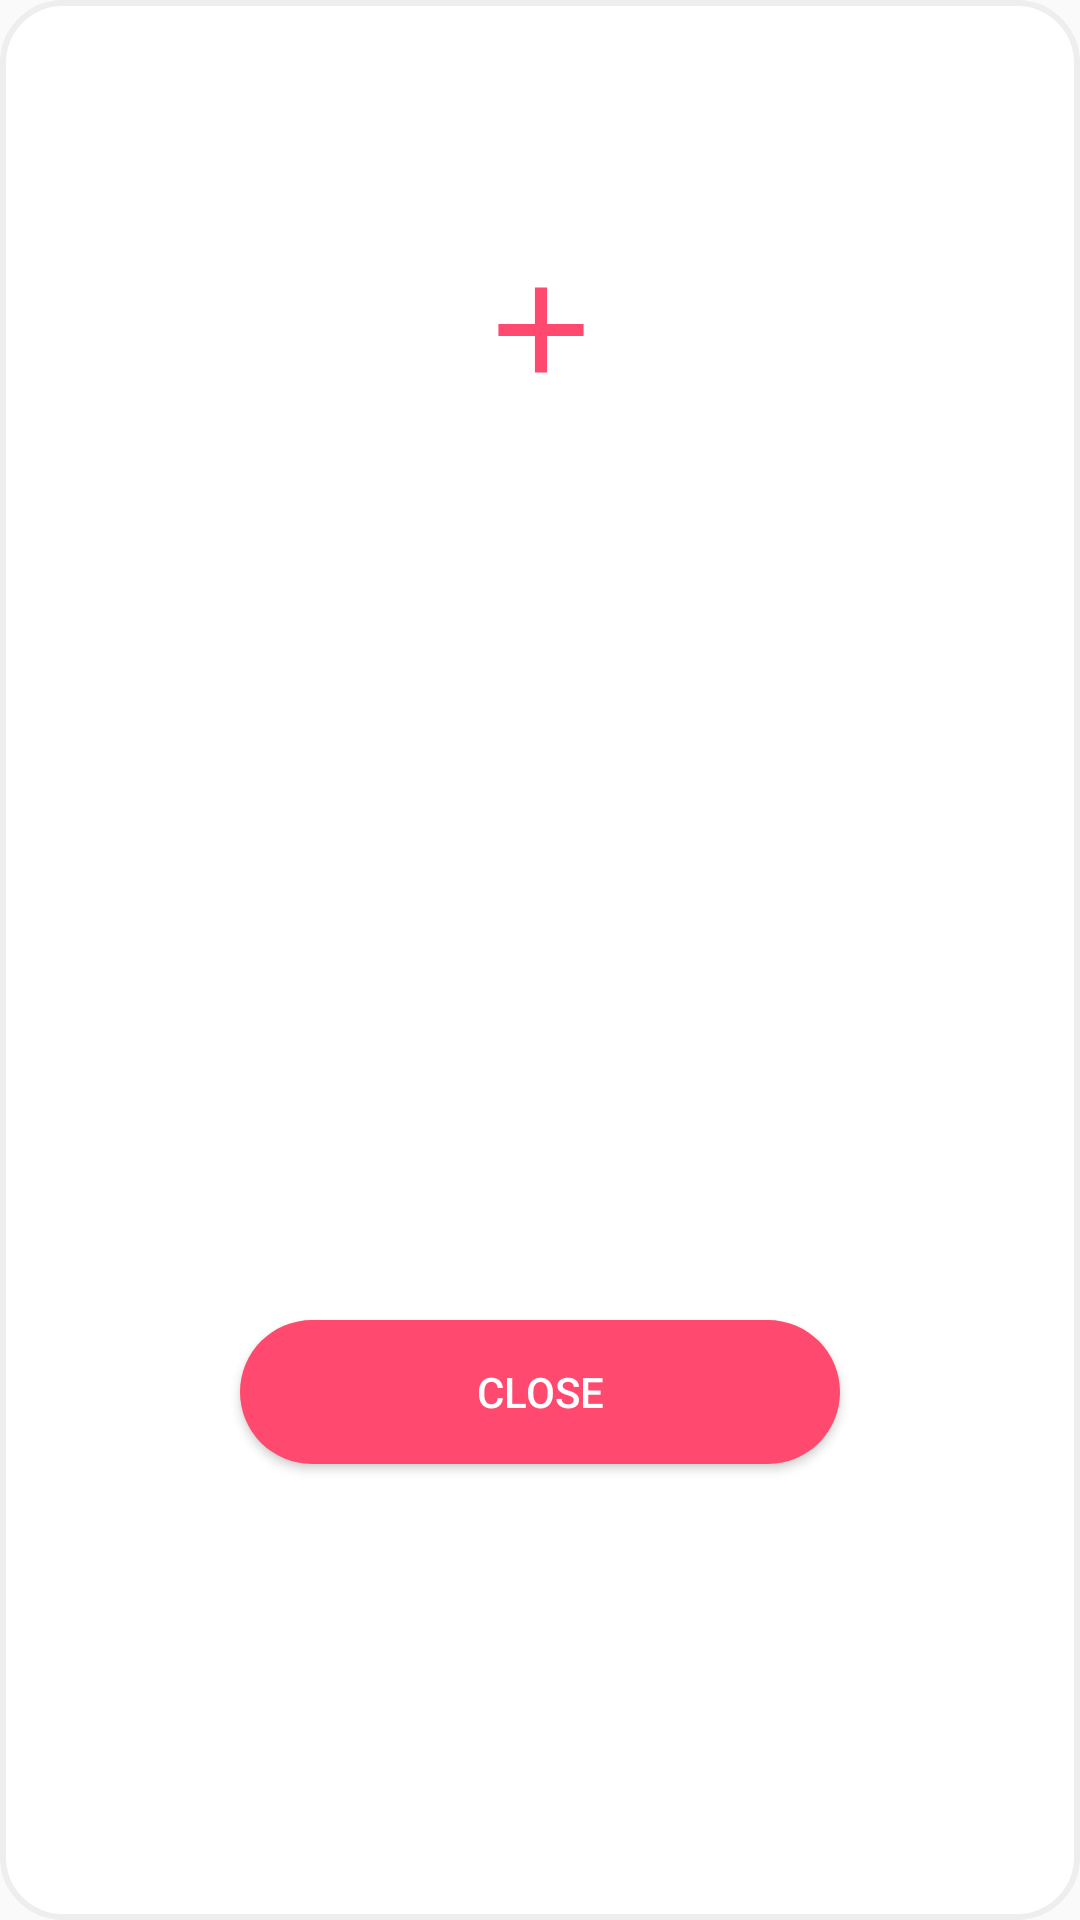

This screen was rendered from an Android layout file. Write that file and the resources it references.
<!-- AndroidManifest.xml: application theme Theme.MyApplication -->
<!-- res/layout/dice_result_dialog.xml -->
<?xml version="1.0" encoding="utf-8"?>
<LinearLayout
    xmlns:android="http://schemas.android.com/apk/res/android"
    android:background="@drawable/bg_roudend_layout"
    android:padding="10dp"
    android:orientation="vertical"
    android:layout_width="match_parent"
    android:layout_height="wrap_content">

    <LinearLayout
        android:id="@+id/lydicesImage"
        android:layout_below="@id/btn_dice_result_no"
        android:layout_centerInParent="true"
        android:orientation="horizontal"
        android:layout_width="match_parent"
        android:layout_height="200dp">

        <ImageView
            android:scaleType="fitXY"
            android:layout_weight="1"
            android:id="@+id/imgAction_dice_result"
            android:layout_width="match_parent"
            android:layout_height="match_parent"/>

        <ImageView
            android:src="@drawable/ic_baseline_add_24"
            android:layout_weight="1.5"
            android:layout_width="match_parent"
            android:layout_height="match_parent"/>

        <ImageView
            android:scaleType="fitXY"
            android:layout_weight="1"
            android:id="@+id/imgPart_dice_result"
            android:layout_width="match_parent"
            android:layout_height="match_parent"/>
    </LinearLayout>

    <TextView
        android:textSize="24sp"
        android:layout_margin="10dp"
        android:layout_below="@id/lydicesImage"
        android:id="@+id/tvDiceResult"
        android:layout_width="match_parent"
        android:layout_height="200dp"/>

    <Button
        android:text="Close"
        android:layout_margin="10dp"
        android:layout_gravity="center"
        android:background="@drawable/button_rounded_corner"
        android:textColor="@color/white"
        android:id="@+id/btn_dice_result_no"
        android:layout_width="200dp"
        android:layout_height="48dp"/>

</LinearLayout>
<!-- resources referenced by this layout -->
<resources>
  <color name="white">#FFFFFFFF</color>
  <!-- drawable bg_roudend_layout (drawable) -->
  <?xml version="1.0" encoding="UTF-8"?>
  <shape xmlns:android="http://schemas.android.com/apk/res/android">
      <solid
          android:color="@android:color/white"/> 
      <stroke
          android:width="2dp"
          android:color="#EEEEEE" /> 
      <corners
          android:radius="20dp"/> 
  
  </shape>
  <!-- drawable button_rounded_corner (drawable) -->
  <?xml version="1.0" encoding="utf-8"?>
  <shape xmlns:android="http://schemas.android.com/apk/res/android"
      android:shape="rectangle">
      <solid android:color="@color/primary_500"/>
      <corners android:radius="30dp"/>
      <stroke android:width="0dp" android:color="#999999"/>
  </shape>
  <!-- drawable ic_baseline_add_24 (drawable) -->
  <vector android:height="24dp" android:tint="@color/primary_500"
      android:viewportHeight="24" android:viewportWidth="24"
      android:width="24dp" xmlns:android="http://schemas.android.com/apk/res/android">
      <path android:fillColor="@color/primary_500" android:pathData="M19,13h-6v6h-2v-6H5v-2h6V5h2v6h6v2z"/>
  </vector>
  <style name="Theme.MyApplication" parent="Theme.AppCompat.Light.DarkActionBar">
          
          <item name="colorPrimary">@color/primary_500</item>
          <item name="colorPrimaryDark">@color/primary_700</item>
          <item name="colorAccent">@color/teal_200</item>
          
      </style>
  <color name="primary_500">#FF496E</color>
  <color name="primary_700">#D70A52</color>
  <color name="teal_200">#FF03DAC5</color>
</resources>
